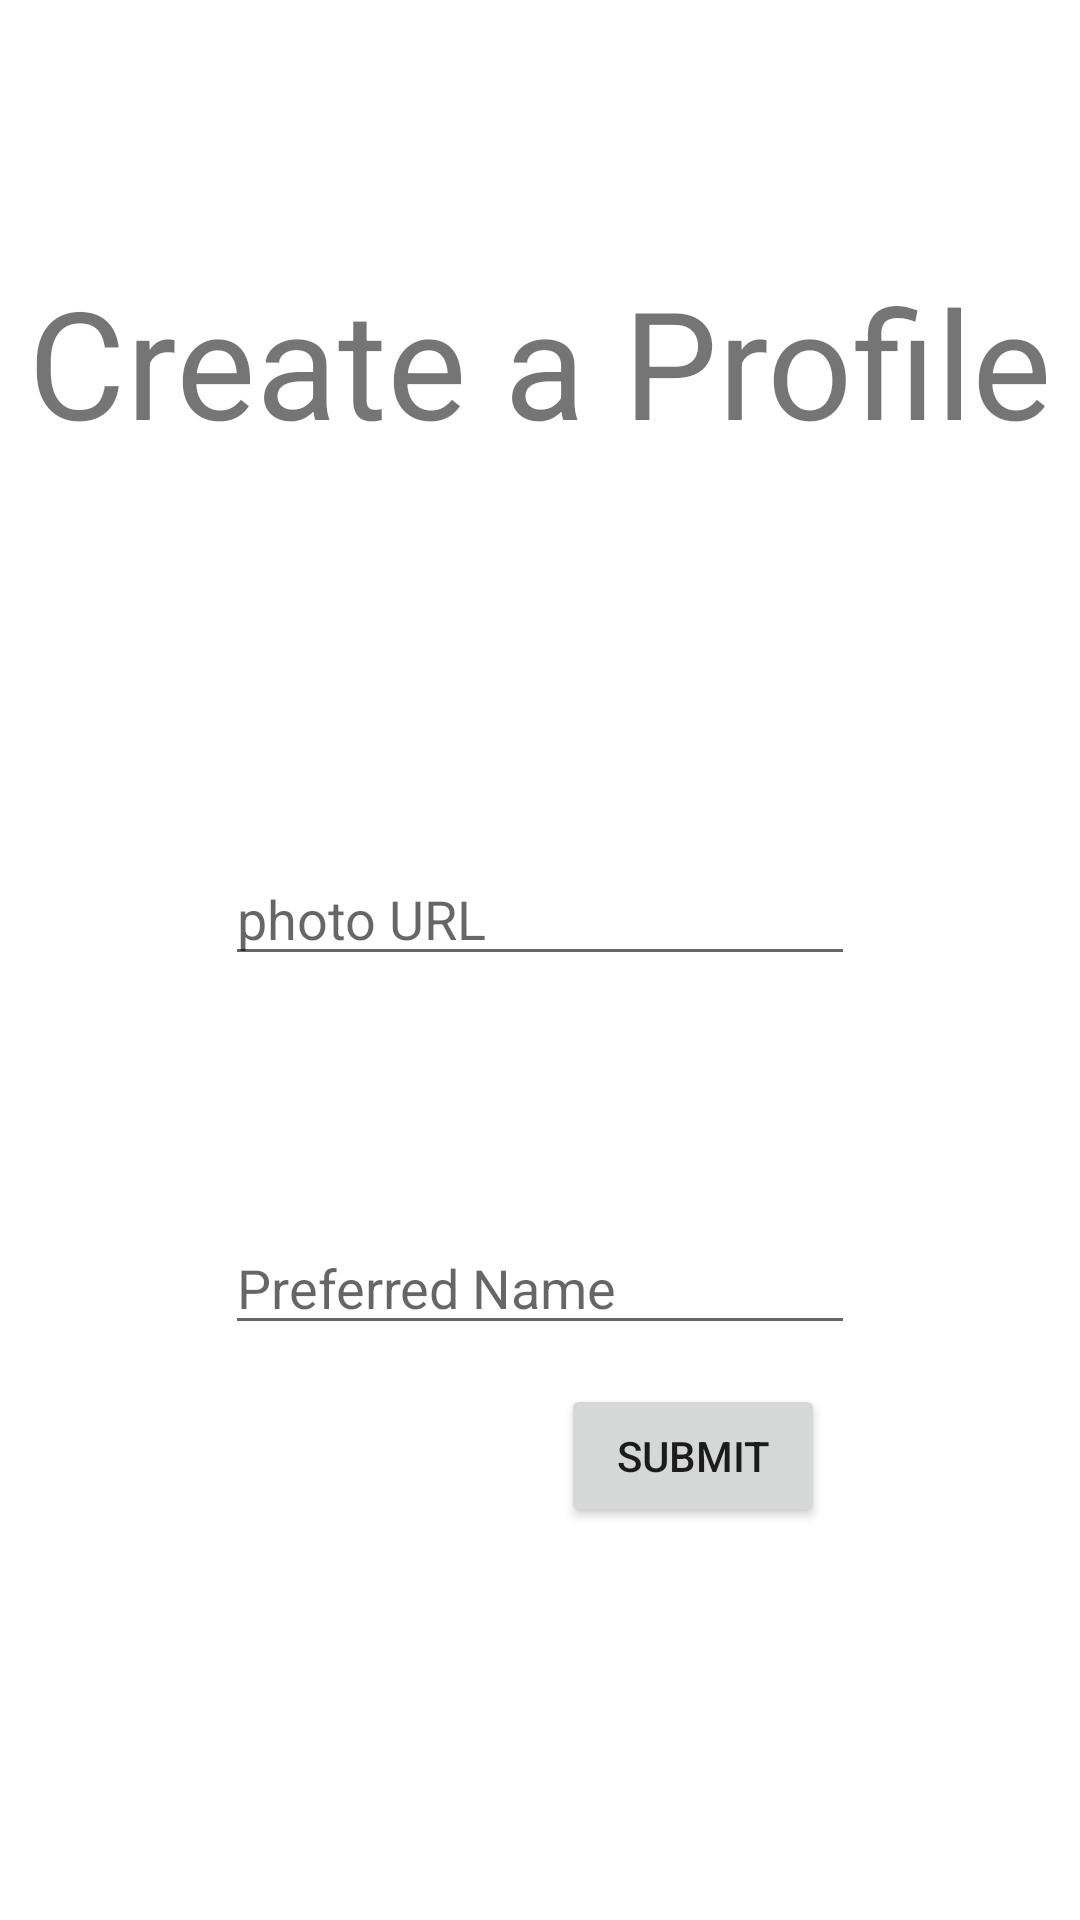

Here is an Android app screen rendered from its layout file. Give the layout XML and the strings, colors and styles it references.
<!-- AndroidManifest.xml: application theme Theme.BOFTeam1 -->
<!-- res/layout/activity_profile.xml -->
<?xml version="1.0" encoding="utf-8"?>
<androidx.constraintlayout.widget.ConstraintLayout xmlns:android="http://schemas.android.com/apk/res/android"
    xmlns:app="http://schemas.android.com/apk/res-auto"
    xmlns:tools="http://schemas.android.com/tools"
    android:layout_width="match_parent"
    android:layout_height="match_parent"
    tools:context=".ProfileActivity">

    
    <TextView
        android:id="@+id/profileTitle"
        android:layout_width="wrap_content"
        android:layout_height="wrap_content"
        android:text="@string/CreateAProfile"
        android:textSize="50dp"
        app:layout_constraintBottom_toBottomOf="parent"
        app:layout_constraintLeft_toLeftOf="parent"
        app:layout_constraintRight_toRightOf="parent"
        app:layout_constraintTop_toTopOf="parent"
        app:layout_constraintVertical_bias="0.152" />

    
    <EditText
        android:id="@+id/photoField"
        android:layout_width="wrap_content"
        android:layout_height="wrap_content"
        android:ems="10"
        android:hint="@string/photoURL"
        android:inputType="textPersonName"
        app:layout_constraintBottom_toBottomOf="parent"
        app:layout_constraintLeft_toLeftOf="parent"
        app:layout_constraintRight_toRightOf="parent"
        app:layout_constraintTop_toBottomOf="@id/profileTitle"
        app:layout_constraintVertical_bias="0.293" />

    
    
    <EditText
        android:id="@+id/nameField"
        android:layout_width="wrap_content"
        android:layout_height="wrap_content"
        android:ems="10"
        android:hint="@string/PreferredName"
        android:inputType="textPersonName"
        app:layout_constraintBottom_toBottomOf="parent"
        app:layout_constraintLeft_toLeftOf="parent"
        app:layout_constraintRight_toRightOf="parent"
        app:layout_constraintTop_toBottomOf="@id/photoField"
        app:layout_constraintVertical_bias="0.299" />

    
    <Button
        android:id="@+id/submit_btn"
        android:layout_width="wrap_content"
        android:layout_height="wrap_content"
        android:onClick="onSubmitClicked"
        android:text="@string/Submit"
        app:layout_constraintBottom_toBottomOf="parent"
        app:layout_constraintHorizontal_bias="0.688"
        app:layout_constraintLeft_toLeftOf="parent"
        app:layout_constraintRight_toRightOf="parent"
        app:layout_constraintTop_toBottomOf="@id/nameField"
        app:layout_constraintVertical_bias="0.09" />

</androidx.constraintlayout.widget.ConstraintLayout>
<!-- resources referenced by this layout -->
<resources>
  <string name="CreateAProfile">Create a Profile</string>
  <string name="PreferredName">Preferred Name</string>
  <string name="Submit">Submit</string>
  <string name="photoURL">photo URL</string>
  <style name="Theme.BOFTeam1" parent="Theme.MaterialComponents.DayNight.DarkActionBar">
          
          <item name="colorPrimary">@color/purple_500</item>
          <item name="colorPrimaryVariant">@color/purple_700</item>
          <item name="colorOnPrimary">@color/white</item>
          
          <item name="colorSecondary">@color/teal_200</item>
          <item name="colorSecondaryVariant">@color/teal_700</item>
          <item name="colorOnSecondary">@color/black</item>
          
          <item name="android:statusBarColor" tools:targetApi="l">?attr/colorPrimaryVariant</item>
          
      </style>
  <!-- not gathered from this repository: default colours our renderer supplied (Android Studio template values) -->
  <color name="purple_500">#FF6200EE</color>
  <color name="purple_700">#FF3700B3</color>
  <color name="teal_200">#FF03DAC5</color>
  <color name="teal_700">#FF018786</color>
  <color name="black">#FF000000</color>
  <color name="white">#FFFFFFFF</color>
</resources>
